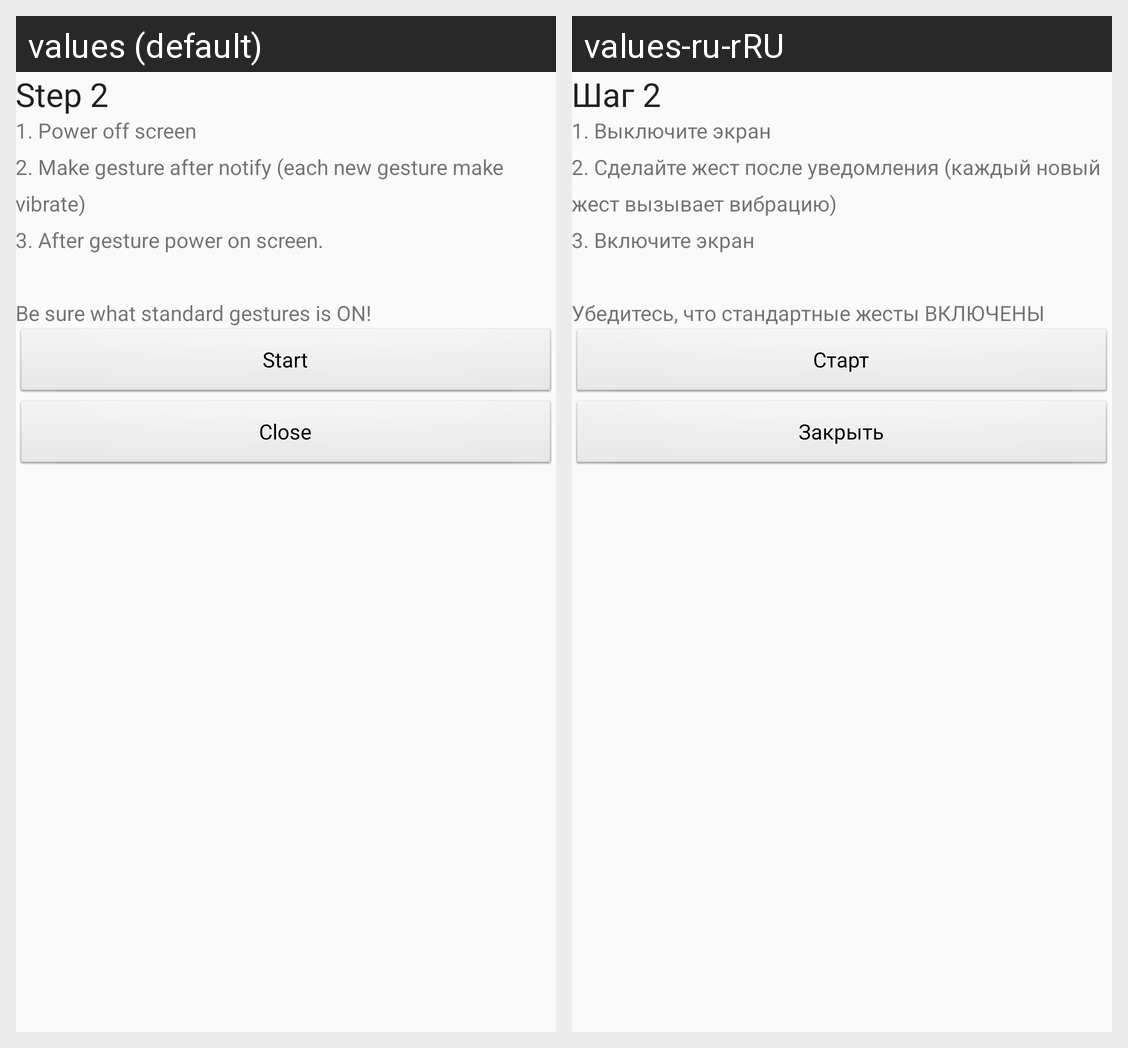

This grid shows one Android layout under two languages. Give, for every string resource on the screen, its name, the default text and each shown locale's text.
Android screen res/layout/activity_detect_2.xml rendered under 2 locales, left to right: values (default), values-ru-rRU. Device: Nexus 5 (rendered at 1080×1920; each locale shown at half size, 540×960, under a caption strip naming it); theme AppTheme.
Strings drawn on this screen, with the default value and each locale's value (text and hints the layout hard-codes, and strings that could not be matched under every locale, appear in the picture but are not listed):

ui_detect2_title
  values: Step 2
  values-ru-rRU: Шаг 2

ui_detect2_help
  values: 1. Power off screen
      2. Make gesture after notify (each new gesture make vibrate)
      3. After gesture power on screen.
      
      Be sure what standard gestures is ON!
  values-ru-rRU: 1. Выключите экран
      2. Сделайте жест после уведомления (каждый новый жест вызывает вибрацию)
      3. Включите экран
      
      Убедитесь, что стандартные жесты ВКЛЮЧЕНЫ

ui_detect_start
  values: Start
  values-ru-rRU: Старт

ui_btn_close
  values: Close
  values-ru-rRU: Закрыть
